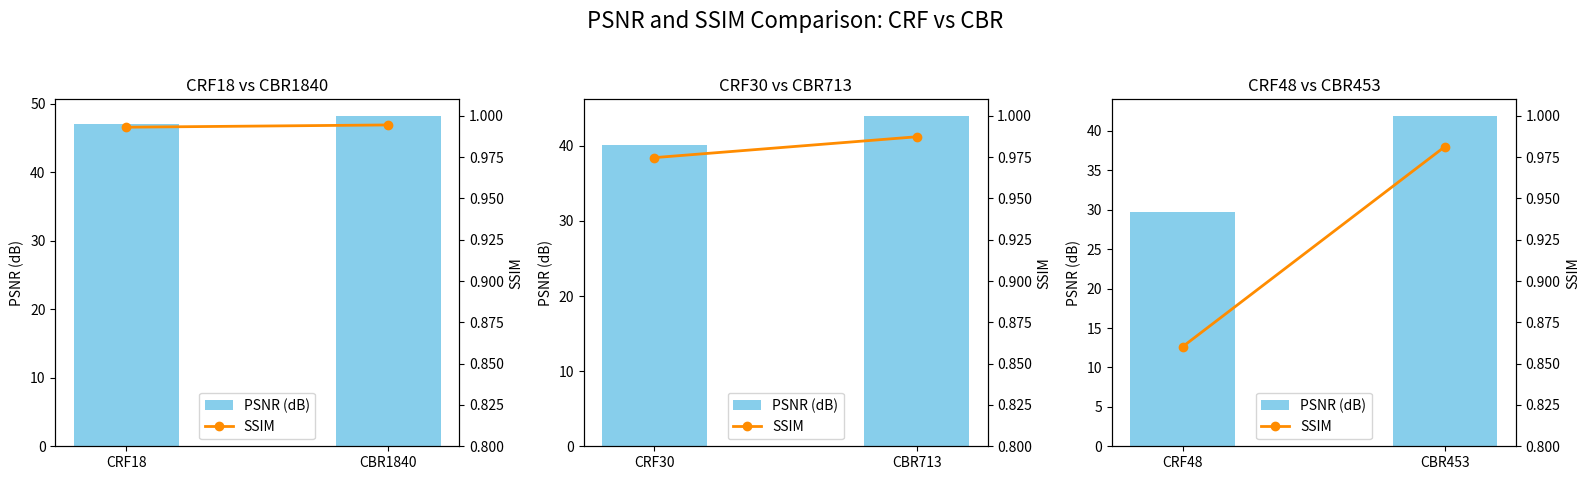

Generate this figure with matplotlib:
import matplotlib.pyplot as plt
import numpy as np

# metrics obtained from ffmpeg terminal output
video_metrics = {
    "CRF18": {
        "psnr_avg": 47.125729,
        "ssim_all": 0.993128
    },
    "CRF30": {
        "psnr_avg": 40.131047,
        "ssim_all": 0.974722
    },
    "CRF48": {
        "psnr_avg": 29.681791,
        "ssim_all": 0.860354
    },
    "CBR1840": {
        "psnr_avg": 48.265914,
        "ssim_all": 0.994498
    },
    "CBR713": {
        "psnr_avg": 44.001470,
        "ssim_all": 0.987341
    },
    "CBR453": {
        "psnr_avg": 41.919617,
        "ssim_all": 0.981445
    }
}

pairs = [
    ("CRF18", "CBR1840"),
    ("CRF30", "CBR713"),
    ("CRF48", "CBR453"),
]

# plotting
fig, axes = plt.subplots(1, 3, figsize=(16, 5), sharey=False)
fig.suptitle("PSNR and SSIM Comparison: CRF vs CBR", fontsize=16)

for i, (crf_label, cbr_label) in enumerate(pairs):
    ax = axes[i]
    labels = [crf_label, cbr_label]
    psnr_vals = [video_metrics[crf_label]["psnr_avg"], video_metrics[cbr_label]["psnr_avg"]]
    ssim_vals = [video_metrics[crf_label]["ssim_all"], video_metrics[cbr_label]["ssim_all"]]
    bar_width = 0.4
    x = np.arange(len(labels))
    ax.bar(x, psnr_vals, width=bar_width, label="PSNR (dB)", color="skyblue")
    ax2 = ax.twinx()
    ax2.plot(x, ssim_vals, color="darkorange", marker="o", label="SSIM", linewidth=2)
    ax2.set_ylim(0.8, 1.01)
    ax.set_title(f"{crf_label} vs {cbr_label}")
    ax.set_xticks(x)
    ax.set_xticklabels(labels)
    ax.set_ylabel("PSNR (dB)")
    ax2.set_ylabel("SSIM")
    bars_labels, bars_handles = ax.get_legend_handles_labels()
    line_labels, line_handles = ax2.get_legend_handles_labels()
    ax2.legend(bars_labels + line_labels, bars_handles + line_handles, loc="lower center")

plt.tight_layout(rect=[0, 0.03, 1, 0.95])
plt.show()